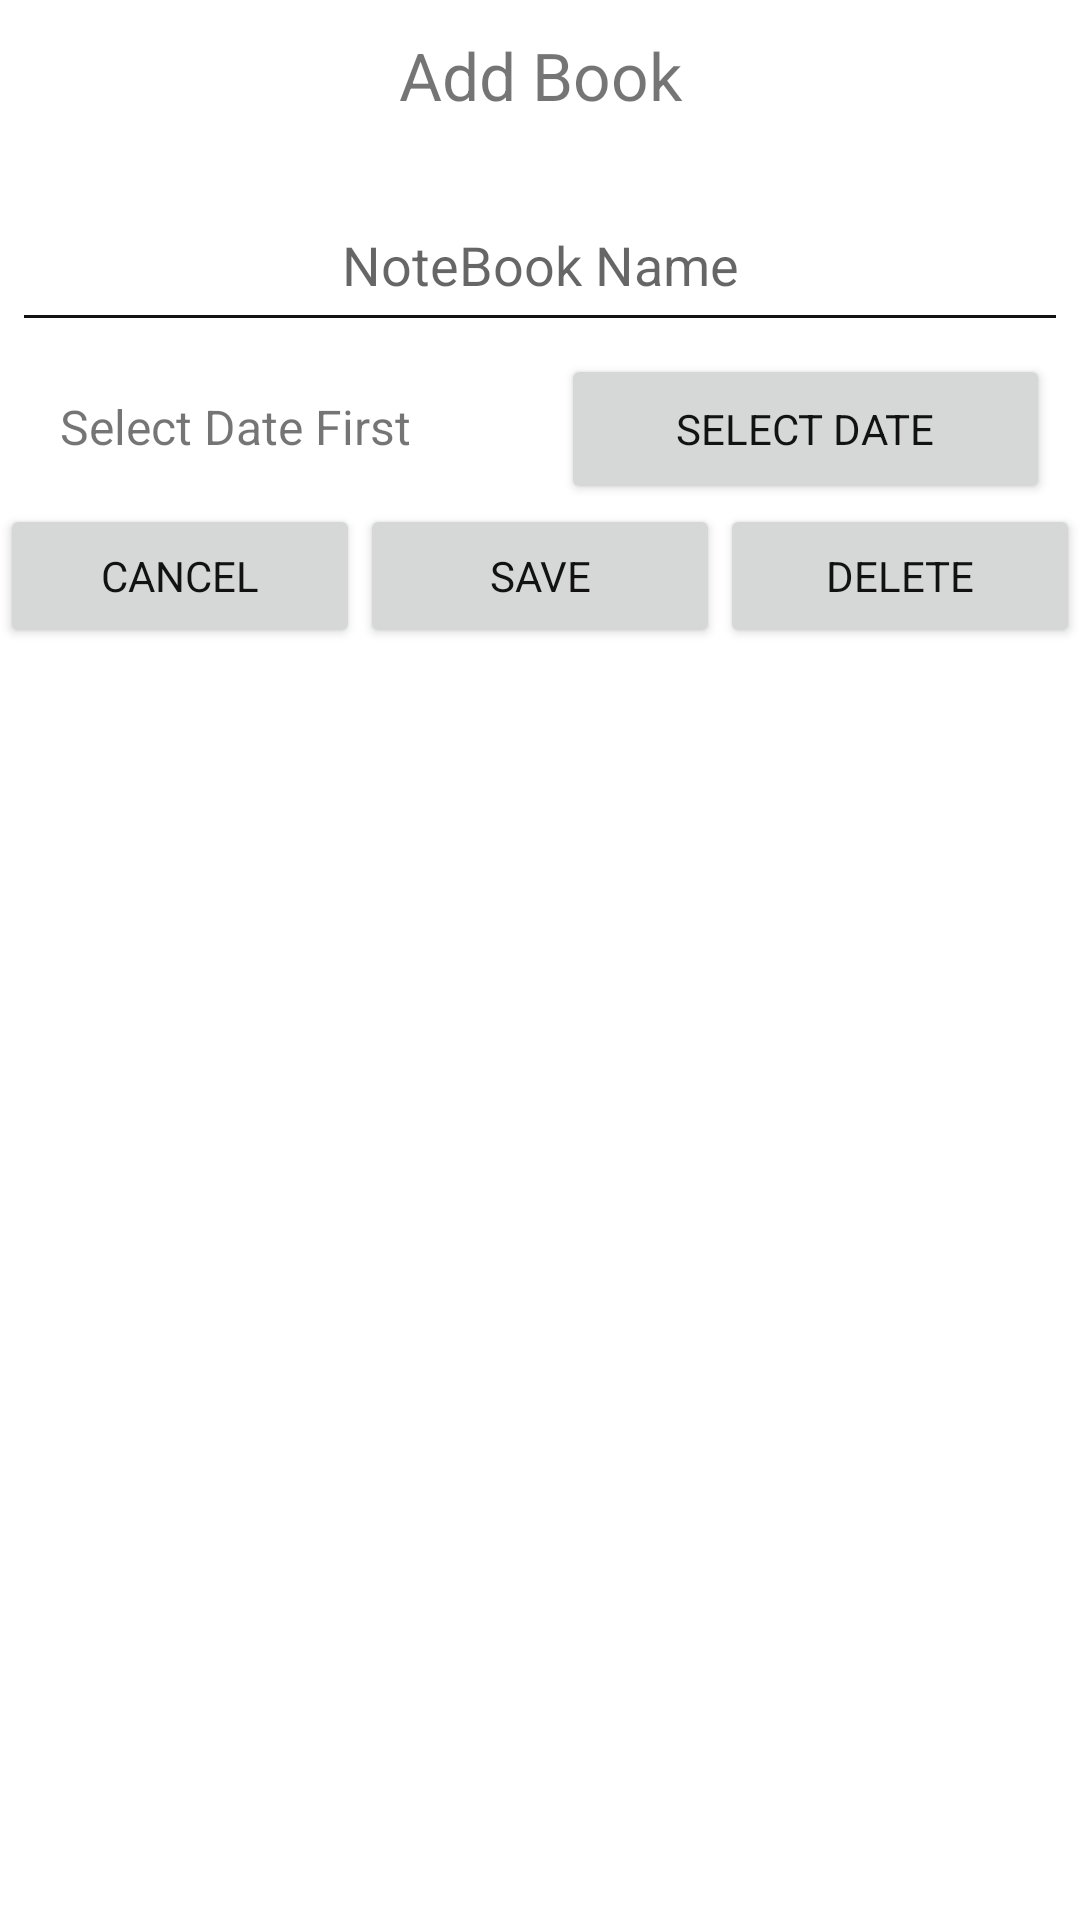

Layout XML and referenced resources for this Android screen:
<!-- AndroidManifest.xml: application theme Theme.CashBook -->
<!-- res/layout/dialogue.xml -->
<?xml version="1.0" encoding="utf-8"?>
<LinearLayout xmlns:android="http://schemas.android.com/apk/res/android"
    android:id="@+id/Dialog"
    android:layout_width="match_parent"
    android:layout_height="wrap_content"
    android:orientation="vertical">

    <TextView
        android:id="@+id/AddBookTag"
        android:layout_width="match_parent"
        android:layout_height="50dp"
        android:layout_gravity="center_horizontal"
        android:gravity="center_horizontal|center_vertical"
        android:text="Add Book"
        android:textSize="22dp" />

    <EditText
        android:id="@+id/etText"
        android:layout_width="match_parent"
        android:layout_height="wrap_content"
        android:layout_marginLeft="4dp"
        android:layout_marginTop="16dp"
        android:layout_marginRight="4dp"
        android:layout_marginBottom="4dp"
        android:gravity="center_horizontal"
        android:hint="NoteBook Name"
        android:inputType="textEmailAddress"
        android:minHeight="48dp" />

    <LinearLayout
        android:layout_width="match_parent"
        android:layout_height="50dp"
        android:orientation="horizontal">

        <TextView
            android:id="@+id/password"
            android:layout_width="157dp"
            android:layout_height="wrap_content"
            android:layout_marginLeft="20dp"
            android:text="Select Date First"
            android:textSize="16sp" />

        <Button
            android:id="@+id/dataButton"
            android:layout_width="10dp"
            android:layout_height="50dp"
            android:layout_marginLeft="10dp"
            android:layout_marginRight="10dp"
            android:layout_weight="1"
            android:text="Select Date" />
    </LinearLayout>

    <LinearLayout
        android:layout_width="match_parent"
        android:layout_height="match_parent"
        android:orientation="horizontal">

        <Button
            android:id="@+id/Cancel"
            android:layout_width="0dp"
            android:layout_height="wrap_content"
            android:layout_weight="1"
            android:text="Cancel" />

        <Button
            android:id="@+id/Save"
            android:layout_width="0dp"
            android:layout_height="wrap_content"
            android:layout_weight="1"
            android:text="Save" />

        <Button
            android:id="@+id/Delete"
            android:layout_width="0dp"
            android:layout_height="wrap_content"
            android:layout_weight="1"
            android:text="Delete" />

    </LinearLayout>

</LinearLayout>
<!-- resources referenced by this layout -->
<resources>
  <style name="Theme.CashBook" parent="Theme.MaterialComponents.DayNight.DarkActionBar">
          
          <item name="colorPrimary">#141e30</item>
          <item name="colorPrimaryDark">@color/colorPrimary</item>
          <item name="colorOnPrimary">@color/white</item>
          <item name="android:actionMenuTextColor">@color/black</item>
          <item name="fontFamily">@font/lato</item>
  
          
          <item name="colorSecondary">@color/teal_200</item>
          <item name="colorSecondaryVariant">@color/teal_700</item>
          <item name="colorOnSecondary">@color/white</item>
          
          <item name="android:statusBarColor" tools:targetApi="l">?attr/colorPrimary</item>
          
          <item name="android:textColorSecondary">#121212</item>
          <item name="android:textColorPrimary">#121212</item>
      </style>
  <color name="colorPrimary">#FFFFFF</color>
  <color name="white">#FFFFFFFF</color>
  <color name="black">#FF000000</color>
  <color name="teal_200">#FF03DAC5</color>
  <color name="teal_700">#FF018786</color>
</resources>
